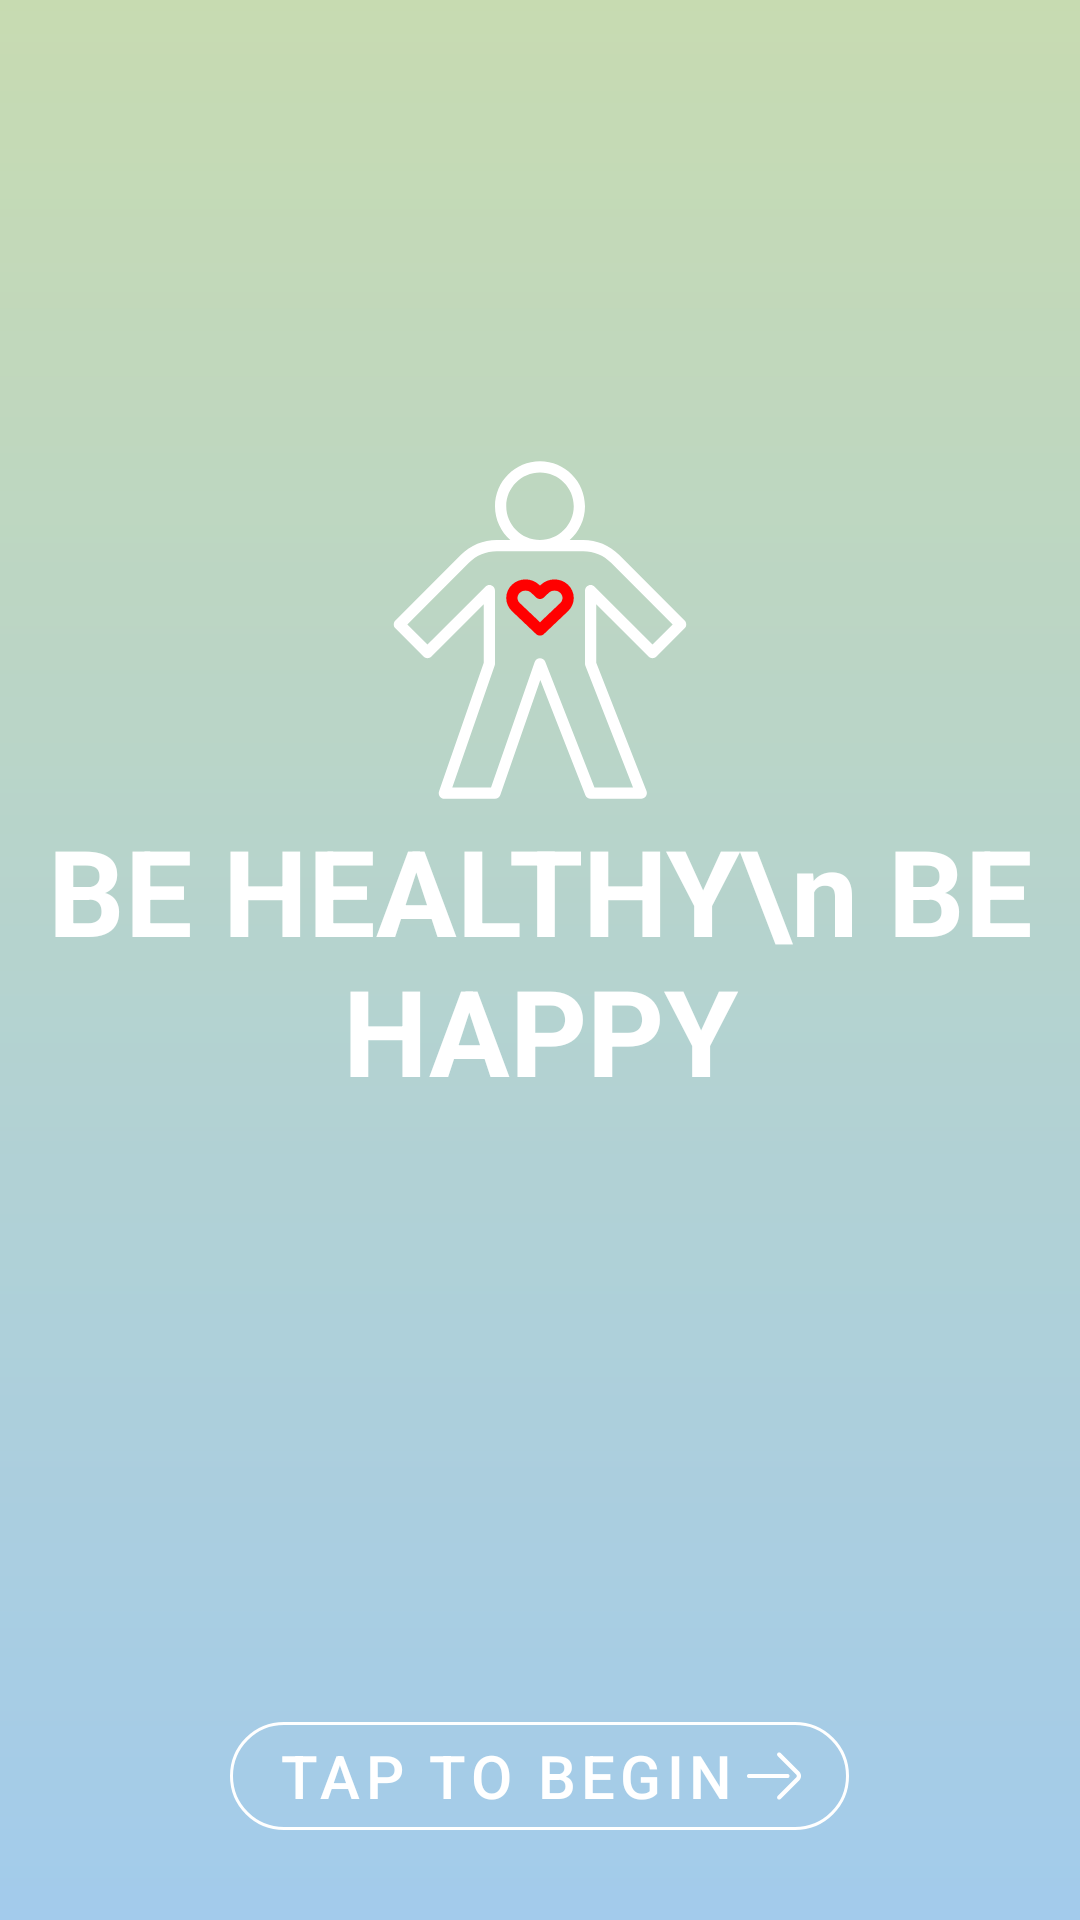

Here is an Android app screen rendered from its layout file. Give the layout XML and the strings, colors and styles it references.
<!-- AndroidManifest.xml: activity theme AppTheme.NoActionBar -->
<!-- res/layout/activity_splash.xml -->
<?xml version="1.0" encoding="utf-8"?>
<RelativeLayout xmlns:android="http://schemas.android.com/apk/res/android"
    xmlns:app="http://schemas.android.com/apk/res-auto"
    xmlns:tools="http://schemas.android.com/tools"
    android:layout_width="match_parent"
    android:layout_height="match_parent"
    tools:context=".Activities.SplashActivity">


    <ImageView
        android:id="@+id/splash_IMG_background"
        android:layout_width="match_parent"
        android:layout_height="match_parent"
        android:scaleType="centerCrop"
        android:src="@drawable/img_healthy_girl_s" />

    <RelativeLayout
        android:layout_width="match_parent"
        android:layout_height="match_parent"
        android:alpha="0.2"
        android:background="#000000" />

    <ImageView
        android:layout_width="match_parent"
        android:layout_height="match_parent"
        android:alpha="0.7"
        android:src="@drawable/start_background" />

    <com.google.android.material.button.MaterialButton
        android:id="@+id/splash_BTN_start"
        style="@style/Widget.MaterialComponents.Button.OutlinedButton"
        android:layout_width="wrap_content"
        android:layout_height="wrap_content"
        android:layout_alignParentBottom="true"
        android:layout_centerHorizontal="true"
        android:layout_marginBottom="24dp"
        android:text="@string/tap_to_begin"
        android:textColor="@color/white"
        android:textSize="20sp"
        app:cornerRadius="50dp"
        app:icon="@drawable/ic_start"
        app:iconGravity="end"
        app:iconTint="@color/white"
        app:strokeColor="@color/white" />

    <TextView
        android:id="@+id/splash_LBL_name"
        android:layout_width="wrap_content"
        android:layout_height="wrap_content"
        android:layout_centerInParent="true"
        android:textStyle="bold"
        android:gravity="center"
        android:text="BE HEALTHY\n BE HAPPY"
        android:textColor="@color/white"
        android:textSize="40sp" />

    <ImageView
        android:id="@+id/splash_IMG_logo"
        android:layout_width="120dp"
        android:layout_height="120dp"
        android:layout_above="@id/splash_LBL_name"
        android:layout_centerHorizontal="true"
        android:src="@drawable/ic_start_body" />

</RelativeLayout>
<!-- resources referenced by this layout -->
<resources>
  <color name="white">#FFFFFFFF</color>
  <!-- drawable ic_start (drawable) -->
  <?xml version="1.0" encoding="utf-8"?>
  <vector xmlns:android="http://schemas.android.com/apk/res/android"
      android:width="18dp"
      android:height="18dp"
      android:viewportWidth="512"
      android:viewportHeight="512">
  
      <path
          android:fillColor="#000000"
          android:pathData="M494.469,213.589 L319.176,37.864 C311.374,30.043,298.711,30.029,290.89,37.829
  C283.07,45.63,283.054,58.294,290.855,66.114 L466.166,241.858
  C473.963,249.656,473.963,262.345,466.148,270.16 L290.855,445.886
  C283.055,453.706,283.07,466.37,290.89,474.171
  C294.794,478.065,299.906,480.011,305.016,480.011
  C310.142,480.011,315.269,478.052,319.177,474.135 L494.452,298.428
  C517.846,275.033,517.846,236.966,494.469,213.589 Z" />
      <path
          android:fillColor="#000000"
          android:pathData="M383.019,235.999 L20.001,235.999 C8.954,235.999,0,244.954,0,256
  S8.954,276.001,20.001,276.001 L383.019,276.001
  C394.066,276.001,403.02,267.047,403.02,256 S394.066,235.999,383.019,235.999 Z" />
  
  </vector>
  <!-- drawable ic_start_body: vector/xml drawable (drawable, 2961 chars, omitted) -->
  <!-- drawable start_background (drawable) -->
  <?xml version="1.0" encoding="utf-8"?>
  <shape xmlns:android="http://schemas.android.com/apk/res/android" android:shape="rectangle" >
      <gradient
          android:startColor="#C5E1A5"
  
          android:endColor="#90CAF9"
  
          android:angle="270"/>
      <corners
          android:radius="0dp"/>
  
  </shape>
  <string name="tap_to_begin">Tap To Begin</string>
  <style name="AppTheme.NoActionBar" parent="Theme.BHBHBeHealthyBeHappy">
          <item name="windowActionBar">false</item>
          <item name="windowNoTitle">true</item>
          <item name="android:windowFullscreen">true</item>
      </style>
  <style name="Theme.BHBHBeHealthyBeHappy" parent="Theme.MaterialComponents.DayNight.DarkActionBar">
          
          <item name="colorPrimary">@color/orange_500</item>
          <item name="colorPrimaryVariant">@color/orange_700</item>
          <item name="colorOnPrimary">@color/white</item>
          
          <item name="colorSecondary">@color/teal_200</item>
          <item name="colorSecondaryVariant">@color/teal_700</item>
          <item name="colorOnSecondary">@color/black</item>
          
          <item name="android:statusBarColor" tools:targetApi="l">?attr/colorPrimaryVariant</item>
          
      </style>
  <color name="orange_500">#FF5722</color>
  <color name="orange_700">#E64A19</color>
  <color name="teal_200">#FF03DAC5</color>
  <color name="teal_700">#FF018786</color>
  <color name="black">#FF000000</color>
</resources>
